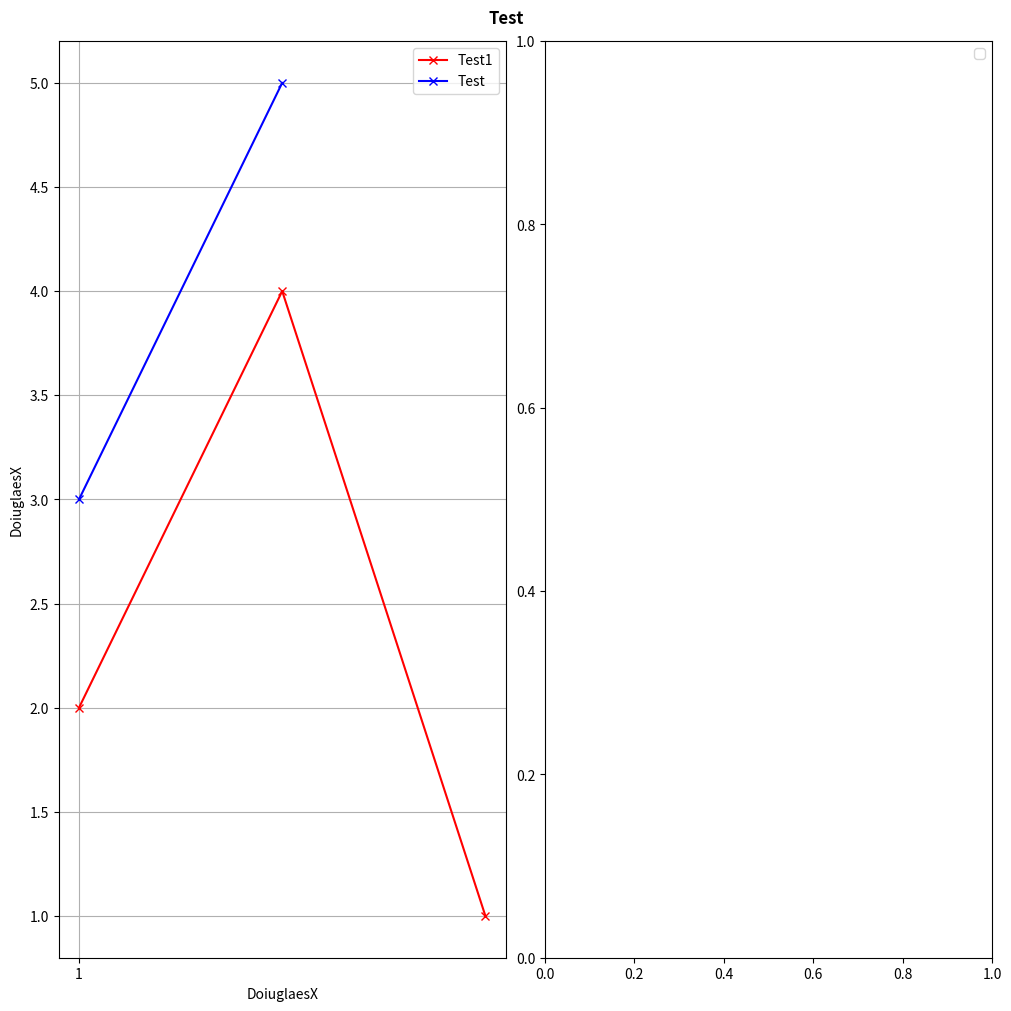

Write the Python code that produced this figure.
"""
Plotter for arbitrary functions.\n
\n
This plotter takes an array of x values and corresponding y  values (alongside other parameters) to generate the plots.\n
Multiple plots can be generated in subplots by passing 2D arrays.\n
\n
The parameters work as follows:\n
-xVals: numpy array, each row contains the y values for one subplot. Inhomogeneous arrays are allowed. Example:\n
        np.array([[x11, x12, x13], [x21, x22]])\n
-sigmaAppliedVals: numpy array, each row contains the aoplied stress values for one subplot. Inhomogeneous arrays are allowed. Example:\n
        np.array([[y11, y12, y13], [y21, y22]])\n
    -> The # of x and y points for each plot must match!\n
-dimSubplots: tuple, containing dimensions of how you want your subplots. This should match the input value arrays. Example:\n
        (2, 3) -> creates 2 rows and 3 columns of subplots\n
        If you have less plots than the max. allowed by your dimensions, the remaining plots will be filled in white.\n
-figTitle: string, containing the overall title of your plots.\n
-subTitles: tuple, containing the title for each of your subplots, in order (left-right then down).\n
-xLabels: tuple, containing the x axis labels for each of your subplots, in order (left-right then down). Example:\n
        (xLabel1, xLabel2)\n
-yLabels: tuple, containing the y axis labels for each of your subplots, in order (left-right then down). Example:\n
        (yLabel1, yLabel2)\n
-colors: tuple, containing the graph color for each of your plots, in order (left-right then down). Example:\n
        ('blue', #FF23AA)\n
"""
import matplotlib.pyplot as plt
import numpy as np
from numpy.typing import NDArray


class DimensionError(Exception):
    pass


def plotPaula(xVals: NDArray, yVals: NDArray, dimSubplots: tuple, figTitle: str='', subTitles: tuple=(), xLabels: tuple=(), yLabels: tuple=(), colors: tuple=()) -> None:
    # Check for correct parameter dimensions/types
    if yVals.shape != xVals.shape:
        raise DimensionError('xVals and yVals must have same length!')
    if not isinstance(dimSubplots, tuple):
        raise TypeError('dimSubplots, titles must be tuples!')
    if not len(dimSubplots) == 2:
        raise DimensionError('dimSubPlots must be a tuple = (nRows, nCols)!')
    
    # Default values
    nSubPlots = xVals.shape[0]
    print(nSubPlots)
    if len(colors) != nSubPlots:
        colors = nSubPlots*('blue',)
        print(colors)
        print('Warning: Please specify the right amount of colors (1 per subplot). Defaulting to blue.')
    if len(subTitles) != nSubPlots:
        subTitles = nSubPlots*('',)
        print('Warning: Please specify the right amount of subtitles (1 per subplot). Defaulting to no titles.')
    # if len(xLabels) != nSubPlots:
    #     xLabels = nSubPlots * ('',)
    #     print('Warning: Please specify the right amount of x axis labels (1 per subplot). Defaulting to no titles.')   
    # if len(yLabels) != nSubPlots:
    #     yLabels = nSubPlots * ('',)
    #     print('Warning: Please specify the right amount of y axis labels (1 per subplot). Defaulting to no titles.')       
        
    # To allow for inhomogeneous y/sigma arrays (plots with different # of data points),
    # numpy arrays are unpacked into python lists
    xArrays = [np.array(xVals[i]) for i in range(xVals.shape[0])]
    yArrays = [np.array(yVals[i]) for i in range(yVals.shape[0])]
        
    # Plotting
    fig, axs = plt.subplots(*dimSubplots, constrained_layout=True, figsize=(10,10))
    print(axs)
    try:
        if isinstance(axs[0,:], np.ndarray):
            axs = axs.ravel()
    except TypeError:
        axs = np.array([axs])
    except IndexError:
        pass
    
    for i, ax in enumerate(axs):
        # Handle extra plots
        try:
            if i == 0:
                ax.plot(xArrays[i], yArrays[i], color=colors[i], marker='x', label=subTitles[i])
                ax.plot(xArrays[i+1], yArrays[i+1], color=colors[i+1], marker='x', label=subTitles[i+1])
                ax.legend(fontsize=26)
            else:    
                # ax.plot(xArrays[i], yArrays[i], color=colors[i], marker='x')
                break
                
            ax.legend()

        except IndexError:
            fig.delaxes(ax)
            continue
        
        if i == 0:        
            ax.set_xticks(np.arange(np.floor(np.min(xArrays[i])), np.ceil(np.max(xArrays[i])), 2))
        
        ax.set_xlabel(xLabels[i])    
        ax.set_ylabel(yLabels[i])    
        # ax.set_title(subTitles[i], fontsize = 28)    
        ax.grid()
                
    fig.suptitle(figTitle, weight='bold')
    plt.legend()
    plt.savefig(rf'Plots\{figTitle}.png')
    plt.show()
    

if __name__ == '__main__':
    # For testing
    plotPaula(np.array([[1,2,3], [1,2], [2,4,5,6,7]], dtype=object), 
                      np.array([[2,4,1], [3,5], [9,3,4,5,6]], dtype=object), 
                      (1,2),
                      'Test',
                      ('Test1', 'Test', 'TestX'),
                      ('DoiuglaesX', 'TestY', 'Test'),
                      ('DoiuglaesX', 'TestY', 'Test'),
                      ('red', 'blue', 'green'))
    
    
    
    
    
    
    
    
    
    
# def plot(xVals: NDArray, yVals: NDArray, dimSubplots: tuple, figTitle: str='', subTitles: tuple=(), xLabels: tuple=(), yLabels: tuple=(), colors: tuple=()) -> None:
#     # Check for correct parameter dimensions/types
#     if yVals.shape != xVals.shape:
#         raise DimensionError('xVals and yVals must have same length!')
#     if not isinstance(dimSubplots, tuple):
#         raise TypeError('dimSubplots, titles must be tuples!')
#     if not len(dimSubplots) == 2:
#         raise DimensionError('dimSubPlots must be a tuple = (nRows, nCols)!')
            
#     # Default values
#     nSubPlots = xVals.shape[0]
#     print(nSubPlots)
#     if len(colors) != nSubPlots:
#         colors = nSubPlots*('blue',)
#         print(colors)
#         print('Warning: Please specify the right amount of colors (1 per subplot). Defaulting to blue.')
#     if len(subTitles) != nSubPlots:
#         subTitles = nSubPlots*('',)
#         print('Warning: Please specify the right amount of subtitles (1 per subplot). Defaulting to no titles.')
#     if len(xLabels) != nSubPlots:
#         xLabels = nSubPlots * ('',)
#         print('Warning: Please specify the right amount of x axis labels (1 per subplot). Defaulting to no titles.')   
#     if len(yLabels) != nSubPlots:
#         yLabels = nSubPlots * ('',)
#         print('Warning: Please specify the right amount of y axis labels (1 per subplot). Defaulting to no titles.')       
        
#     # To allow for inhomogeneous y/sigma arrays (plots with different # of data points),
#     # numpy arrays are unpacked into python lists
#     xArrays = [np.array(xVals[i]) for i in range(xVals.shape[0])]
#     yArrays = [np.array(yVals[i]) for i in range(yVals.shape[0])]
        
#     # Plotting
#     fig, axs = plt.subplots(*dimSubplots, constrained_layout = True)
#     try:
#         if isinstance(axs[0,:], np.ndarray):
#             axs = axs.ravel()
#     except TypeError:
#         axs = np.array([axs])
    
#     for i, ax in enumerate(axs):
#         # Handle extra plots
#         try:
#             ax.plot(xArrays[i], yArrays[i], color=colors[i])
#         except IndexError:
#             ax.set_axis_off()
#             continue
        
#         ax.set_xlabel(xLabels[i])    
#         ax.set_ylabel(yLabels[i])    
#         ax.set_title(subTitles[i])    
#         ax.grid()
                
#     fig.suptitle(figTitle, y = 1.02)
#     plt.show()